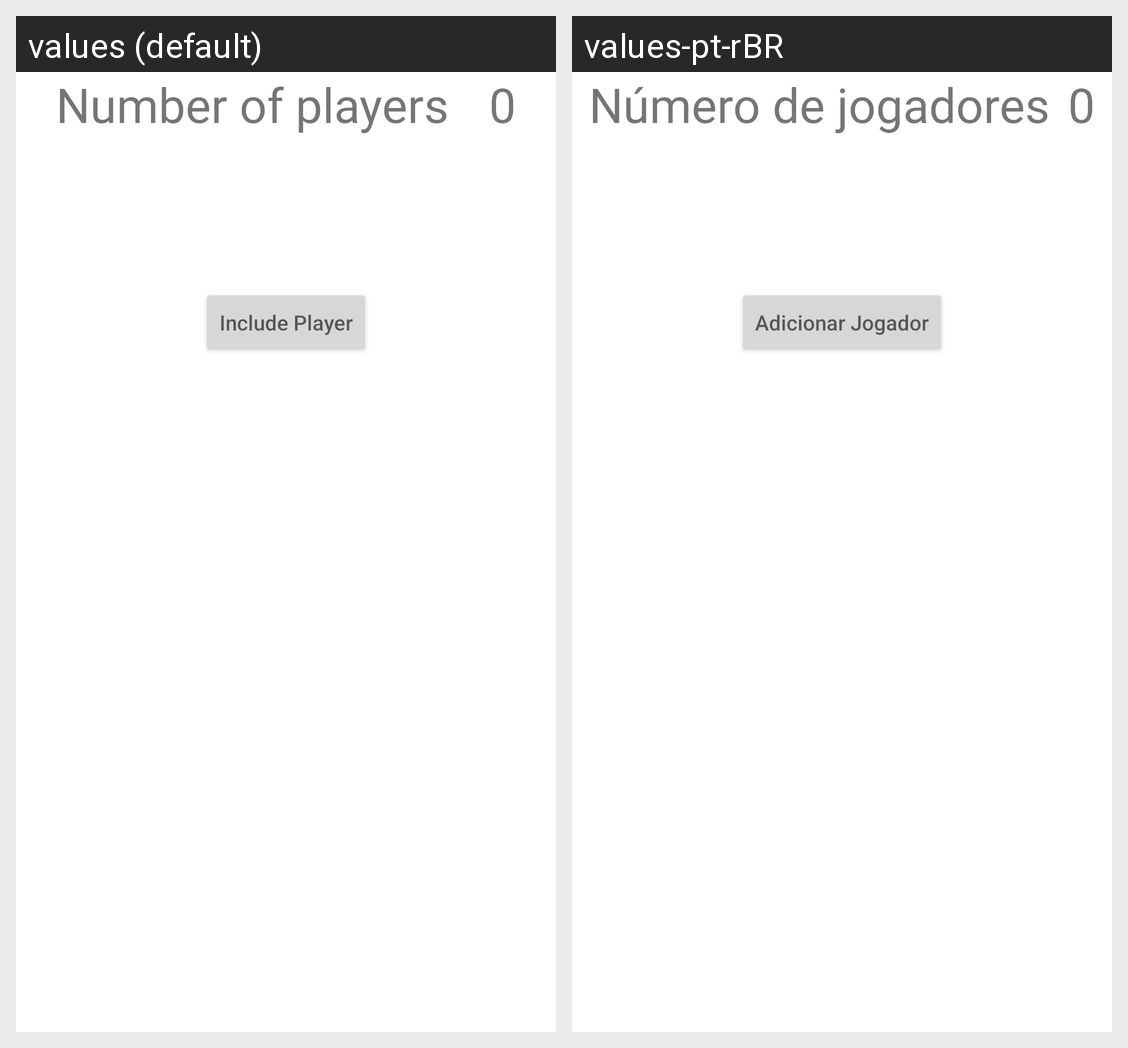

Strings drawn on this Android screen and how each of the app's shown locales translates them:
Android screen res/layout/activity_mix_team.xml rendered under 2 locales, left to right: values (default), values-pt-rBR. Device: Nexus 5 (rendered at 1080×1920; each locale shown at half size, 540×960, under a caption strip naming it); theme Theme.SportClub.
Strings drawn on this screen, with the default value and each locale's value (text and hints the layout hard-codes, and strings that could not be matched under every locale, appear in the picture but are not listed):

title_mixTeam
  values: Number of players
  values-pt-rBR: Número de jogadores

player
  values: Include Player
  values-pt-rBR: Adicionar Jogador
